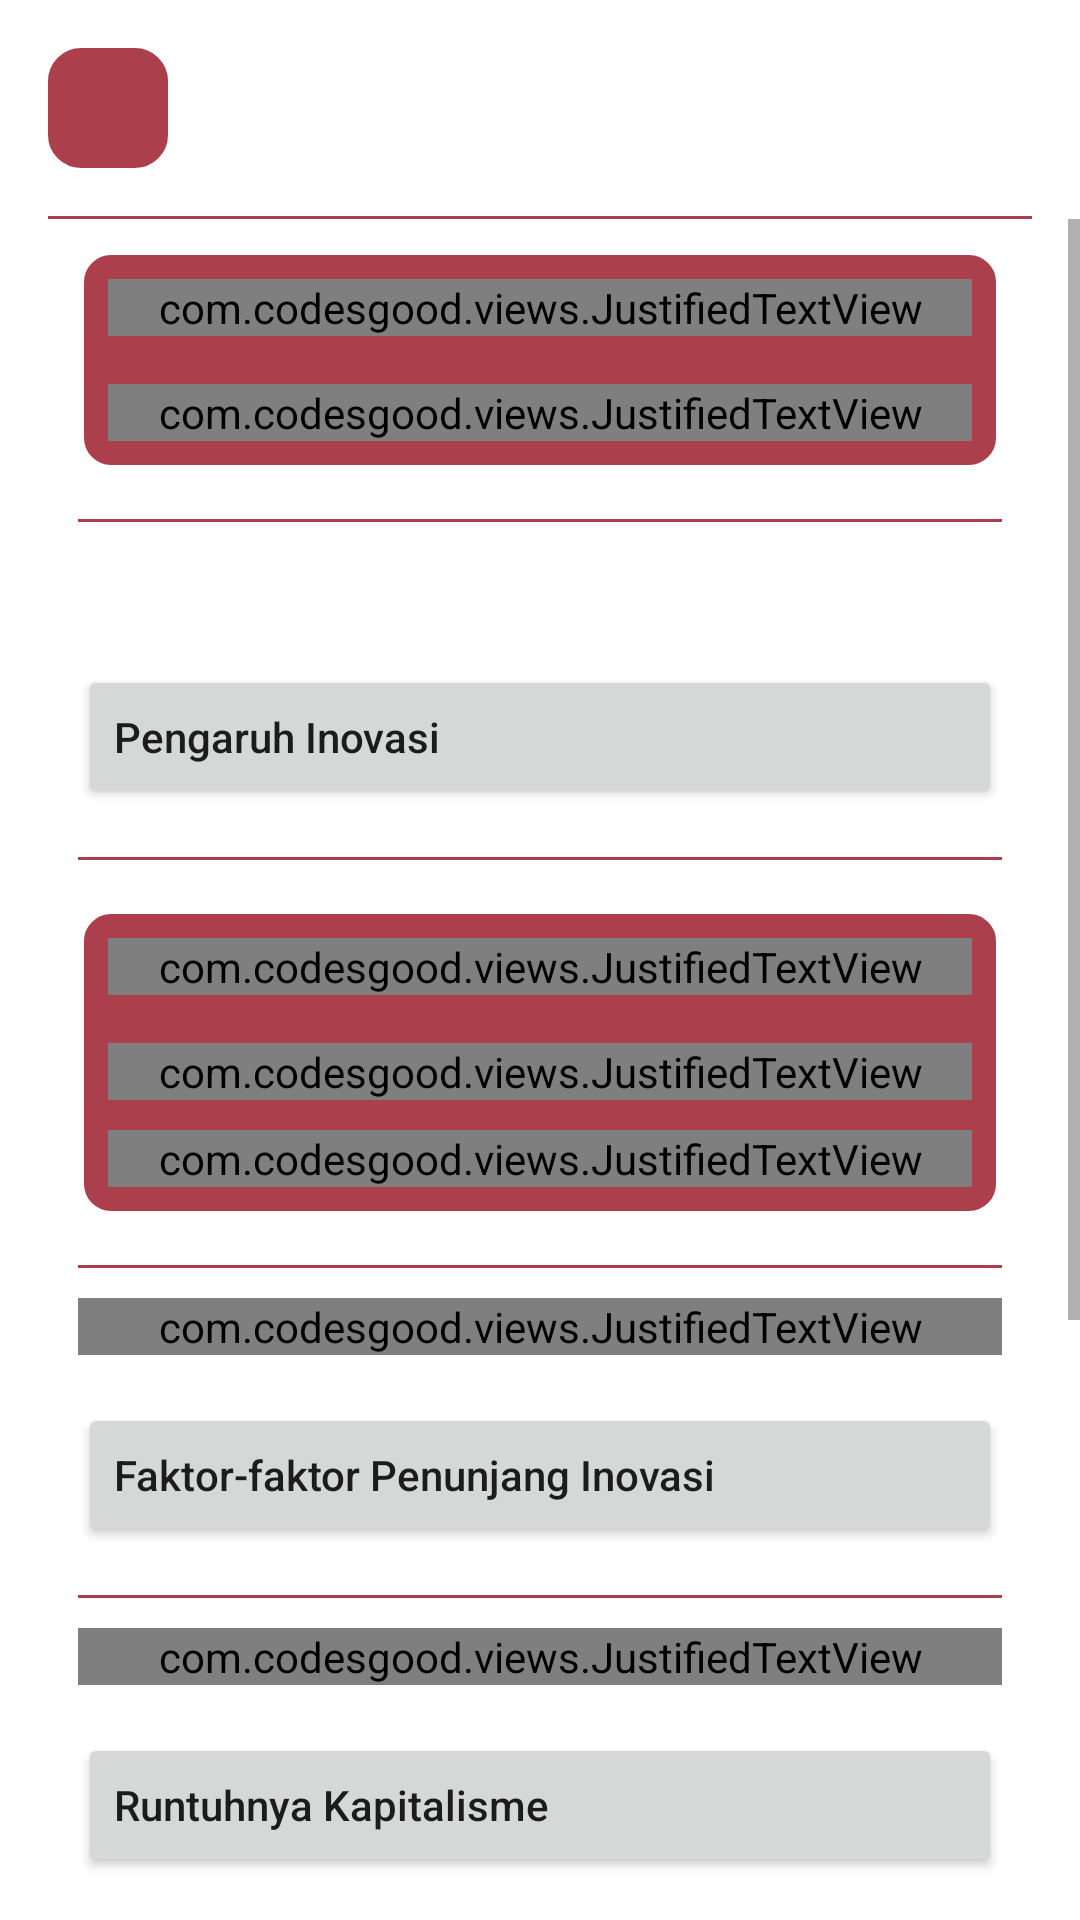

Layout XML and referenced resources for this Android screen:
<!-- AndroidManifest.xml: application theme Theme.ASLI -->
<!-- res/layout/activity_submenu6.xml -->
<?xml version="1.0" encoding="utf-8"?>
<androidx.constraintlayout.widget.ConstraintLayout xmlns:android="http://schemas.android.com/apk/res/android"
    xmlns:app="http://schemas.android.com/apk/res-auto"
    xmlns:tools="http://schemas.android.com/tools"
    android:layout_width="match_parent"
    android:layout_height="match_parent"
    tools:context=".home.teori_pertumbuhan_dan_perkembangan_ekonomi.Submenu6Activity">


    <ImageView
        android:id="@+id/bg"
        android:layout_width="match_parent"
        android:layout_height="match_parent"
        android:contentDescription="@string/image"
        android:scaleType="centerCrop"
        app:layout_constraintEnd_toEndOf="parent"
        app:layout_constraintStart_toStartOf="parent"
        app:layout_constraintTop_toTopOf="parent" />

    <ImageButton
        android:id="@+id/backButton"
        android:layout_width="40dp"
        android:layout_height="40dp"
        android:layout_marginStart="16dp"
        android:layout_marginTop="16dp"
        android:background="@drawable/bg_rounded"
        android:backgroundTint="@color/background"
        android:contentDescription="@string/image"
        android:src="@drawable/ic_baseline_arrow_back_24"
        app:layout_constraintStart_toStartOf="parent"
        app:layout_constraintTop_toTopOf="parent"
        app:tint="@color/white" />

    <ImageButton
        android:id="@+id/edit"
        android:layout_width="40dp"
        android:layout_height="40dp"
        android:layout_marginTop="16dp"
        android:layout_marginEnd="16dp"
        android:background="@drawable/bg_rounded"
        android:backgroundTint="@color/background"
        android:contentDescription="@string/image"
        android:src="@drawable/ic_baseline_edit_24"
        android:visibility="invisible"
        app:layout_constraintEnd_toEndOf="parent"
        app:layout_constraintTop_toTopOf="parent"
        app:tint="@color/white" />


    <TextView
        android:id="@+id/textView11"
        android:layout_width="wrap_content"
        android:layout_height="wrap_content"
        android:layout_marginStart="16dp"
        android:text="Teori Schumpeter"
        android:textColor="@color/white"
        android:textSize="18sp"
        android:textStyle="bold"
        app:layout_constraintBottom_toBottomOf="@+id/backButton"
        app:layout_constraintStart_toEndOf="@+id/backButton"
        app:layout_constraintTop_toTopOf="@+id/backButton" />

    <View
        android:id="@+id/view9"
        android:layout_width="match_parent"
        android:layout_height="1dp"
        android:layout_marginStart="16sp"
        android:layout_marginTop="16dp"
        android:layout_marginEnd="16sp"
        android:background="@color/background"
        app:layout_constraintEnd_toEndOf="parent"
        app:layout_constraintStart_toStartOf="parent"
        app:layout_constraintTop_toBottomOf="@+id/backButton" />


    <ScrollView
        android:layout_width="match_parent"
        android:layout_height="0dp"
        app:layout_constraintBottom_toBottomOf="parent"
        app:layout_constraintTop_toBottomOf="@+id/view9"
        app:layout_constraintVertical_bias="0.0"
        tools:layout_editor_absoluteX="-16dp">

        <LinearLayout
            android:layout_width="match_parent"
            android:layout_height="wrap_content"
            android:layout_marginStart="16sp"
            android:layout_marginEnd="16sp"
            android:orientation="vertical"
            android:padding="10dp"
            app:layout_constraintEnd_toEndOf="parent"
            app:layout_constraintStart_toStartOf="parent"
            app:layout_constraintTop_toBottomOf="@+id/view9">


            <LinearLayout
                android:layout_width="match_parent"
                android:layout_height="wrap_content"
                android:background="@drawable/bg_rounded"
                android:orientation="vertical"
                android:padding="10dp">

                <com.codesgood.views.JustifiedTextView
                    android:layout_width="match_parent"
                    android:layout_height="wrap_content"
                    android:text="Dalam membahas perkembangan ekonomi, Schumpeter membedakan pengertian pertumbuhan ekonomi dan pembangunan ekonomi walaupun keduanya merupakan sumber peningkatan output masyarakat. Menurut Schumpeter pertumbuhan ekonomi adalah peningkatan output masyarakat yang disebabkan oleh semakin banyaknya jumlah faktor produksi yang digunakan dalam proses produksi masyarakat tanpa adanya perubahan “teknologi” produksi itu sendiri. Misalnya kenaikan out put yang disebabkan oleh pertumbuhan stok modal tanpa perubahan teknologi produksi yang lama."
                    android:textColor="@color/white"
                    android:textSize="16sp" />

                <com.codesgood.views.JustifiedTextView
                    android:layout_width="match_parent"
                    android:layout_height="wrap_content"
                    android:layout_marginTop="16dp"
                    android:text="Sedangkan pembangunan ekonomi adalah kenaikan out put yang disebabkan oleh inovasi yang dilakukan oleh para wiraswasta. Inovasi ini berarti perbaikan “teknologi” dalam arti luar, miasalnya penemuan produk baru, pembukaan pasar baru dsb. Inovasi tersebut menyangkut perbaikan kuantitatif dari sistem ekonomi itu sendiri yang bersumber dari kreatifitas para wiraswastanya."
                    android:textColor="@color/white"
                    android:textSize="16sp" />
            </LinearLayout>


            <View
                android:layout_width="match_parent"
                android:layout_height="1dp"
                android:layout_marginTop="16dp"
                android:background="@color/background" />


            <TextView
                android:layout_width="wrap_content"
                android:layout_height="wrap_content"
                android:layout_marginTop="10dp"
                android:text="Inovasi mempunyai 3 pengaruh yaitu :"
                android:textColor="@color/white"
                android:textSize="16sp"
                android:textStyle="bold" />

            <Button
                android:id="@+id/num1"
                android:layout_width="match_parent"
                android:layout_height="wrap_content"
                android:layout_marginTop="16sp"
                android:text="Pengaruh Inovasi"
                android:textAlignment="textStart"
                android:textAllCaps="false" />

            <View
                android:layout_width="match_parent"
                android:layout_height="1dp"
                android:layout_marginTop="16dp"
                android:background="@color/background" />

            <LinearLayout
                android:layout_width="match_parent"
                android:layout_height="wrap_content"
                android:layout_marginTop="16sp"
                android:background="@drawable/bg_rounded"
                android:orientation="vertical"
                android:padding="10dp">

                <com.codesgood.views.JustifiedTextView
                    android:layout_width="match_parent"
                    android:layout_height="wrap_content"
                    android:text="Proses peniruan (imitasi) pada akhirnya akan di ikuti oleh investasi (akumulasi modal) oleh para peniru (imitator) tersebut. Proses peniruan ini mempunyai pengaruh berupa :"
                    android:textColor="@color/white"
                    android:textSize="16sp" />

                <com.codesgood.views.JustifiedTextView
                    android:layout_width="match_parent"
                    android:layout_height="wrap_content"
                    android:layout_marginTop="16dp"
                    android:text="1. Menurunnya keuntungan monopolistis yang dinikmati oleh para innovator."
                    android:textColor="@color/white"
                    android:textSize="16sp" />

                <com.codesgood.views.JustifiedTextView
                    android:layout_width="match_parent"
                    android:layout_height="wrap_content"
                    android:layout_marginTop="10dp"
                    android:text="2. Penyebaran teknologi baru di dalam masyarakat, berarti teknologi tersebut tidak lagi menjadi monopoli pencetusnya."
                    android:textColor="@color/white"
                    android:textSize="16sp" />
            </LinearLayout>

            <View
                android:layout_width="match_parent"
                android:layout_height="1dp"
                android:layout_marginTop="16dp"
                android:background="@color/background" />


            <com.codesgood.views.JustifiedTextView
                android:layout_width="match_parent"
                android:layout_height="wrap_content"
                android:layout_marginTop="10dp"
                android:text="Menurut Schumpeter ada 5 macam kegiatan yang termasuk sebagai inovasi yaitu :"
                android:textColor="@color/white"
                android:textSize="16sp"
                android:textStyle="bold" />

            <Button
                android:id="@+id/num2"
                android:layout_width="match_parent"
                android:layout_height="wrap_content"
                android:layout_marginTop="16sp"
                android:text="Faktor-faktor Penunjang Inovasi"
                android:textAlignment="textStart"
                android:textAllCaps="false" />

            <View
                android:layout_width="match_parent"
                android:layout_height="1dp"
                android:layout_marginTop="16dp"
                android:background="@color/background" />


            <com.codesgood.views.JustifiedTextView
                android:layout_width="match_parent"
                android:layout_height="wrap_content"
                android:layout_marginTop="10dp"
                android:text="Berikut ini terdapat 3 penjelasan mengenai runtuhnya Kapitalisme, yaitu:"
                android:textColor="@color/white"
                android:textSize="16sp"
                android:textStyle="bold" />


            <Button
                android:id="@+id/num3"
                android:layout_width="match_parent"
                android:layout_height="wrap_content"
                android:layout_marginTop="16sp"
                android:text="Runtuhnya Kapitalisme"
                android:textAlignment="textStart"
                android:textAllCaps="false" />


            <View
                android:layout_width="match_parent"
                android:layout_height="1dp"
                android:layout_marginTop="16dp"
                android:background="@color/background" />


            <TextView
                android:layout_width="wrap_content"
                android:layout_height="wrap_content"
                android:layout_marginTop="10dp"
                android:text="Gambar Proses Kemajuan Ekonomi Menurut Schumpeter"
                android:textColor="@color/white"
                android:textSize="16sp"
                android:textStyle="bold" />

            <ImageView
                android:id="@+id/img3"
                android:layout_width="match_parent"
                android:layout_height="200dp"
                android:scaleType="fitXY"
                android:layout_marginTop="16dp"
                android:layout_marginBottom="30dp"
                android:contentDescription="@string/image"/>

        </LinearLayout>


    </ScrollView>


</androidx.constraintlayout.widget.ConstraintLayout>
<!-- resources referenced by this layout -->
<resources>
  <color name="background">#ab404c</color>
  <color name="white">#FFFFFFFF</color>
  <!-- drawable bg_rounded (drawable) -->
  <?xml version="1.0" encoding="utf-8"?>
  <shape xmlns:android="http://schemas.android.com/apk/res/android"
      android:shape="rectangle">
  
      <corners android:radius="10dp" />
  
      <solid android:color="@color/background" />
      <stroke android:width="2dp" android:color="@color/white" />
  
  </shape>
  <string name="image">image</string>
  <style name="Theme.ASLI" parent="Theme.MaterialComponents.Light.NoActionBar">
          
          <item name="colorPrimary">@color/background</item>
          <item name="colorPrimaryVariant">@color/background</item>
          <item name="colorOnPrimary">@color/white</item>
          
          <item name="colorSecondary">@color/white</item>
          <item name="colorSecondaryVariant">@color/teal_700</item>
          <item name="colorOnSecondary">@color/black</item>
          
          <item name="android:statusBarColor" tools:targetApi="l">?attr/colorPrimaryVariant</item>
          
      </style>
  <color name="teal_700">#FF018786</color>
  <color name="black">#FF000000</color>
</resources>
